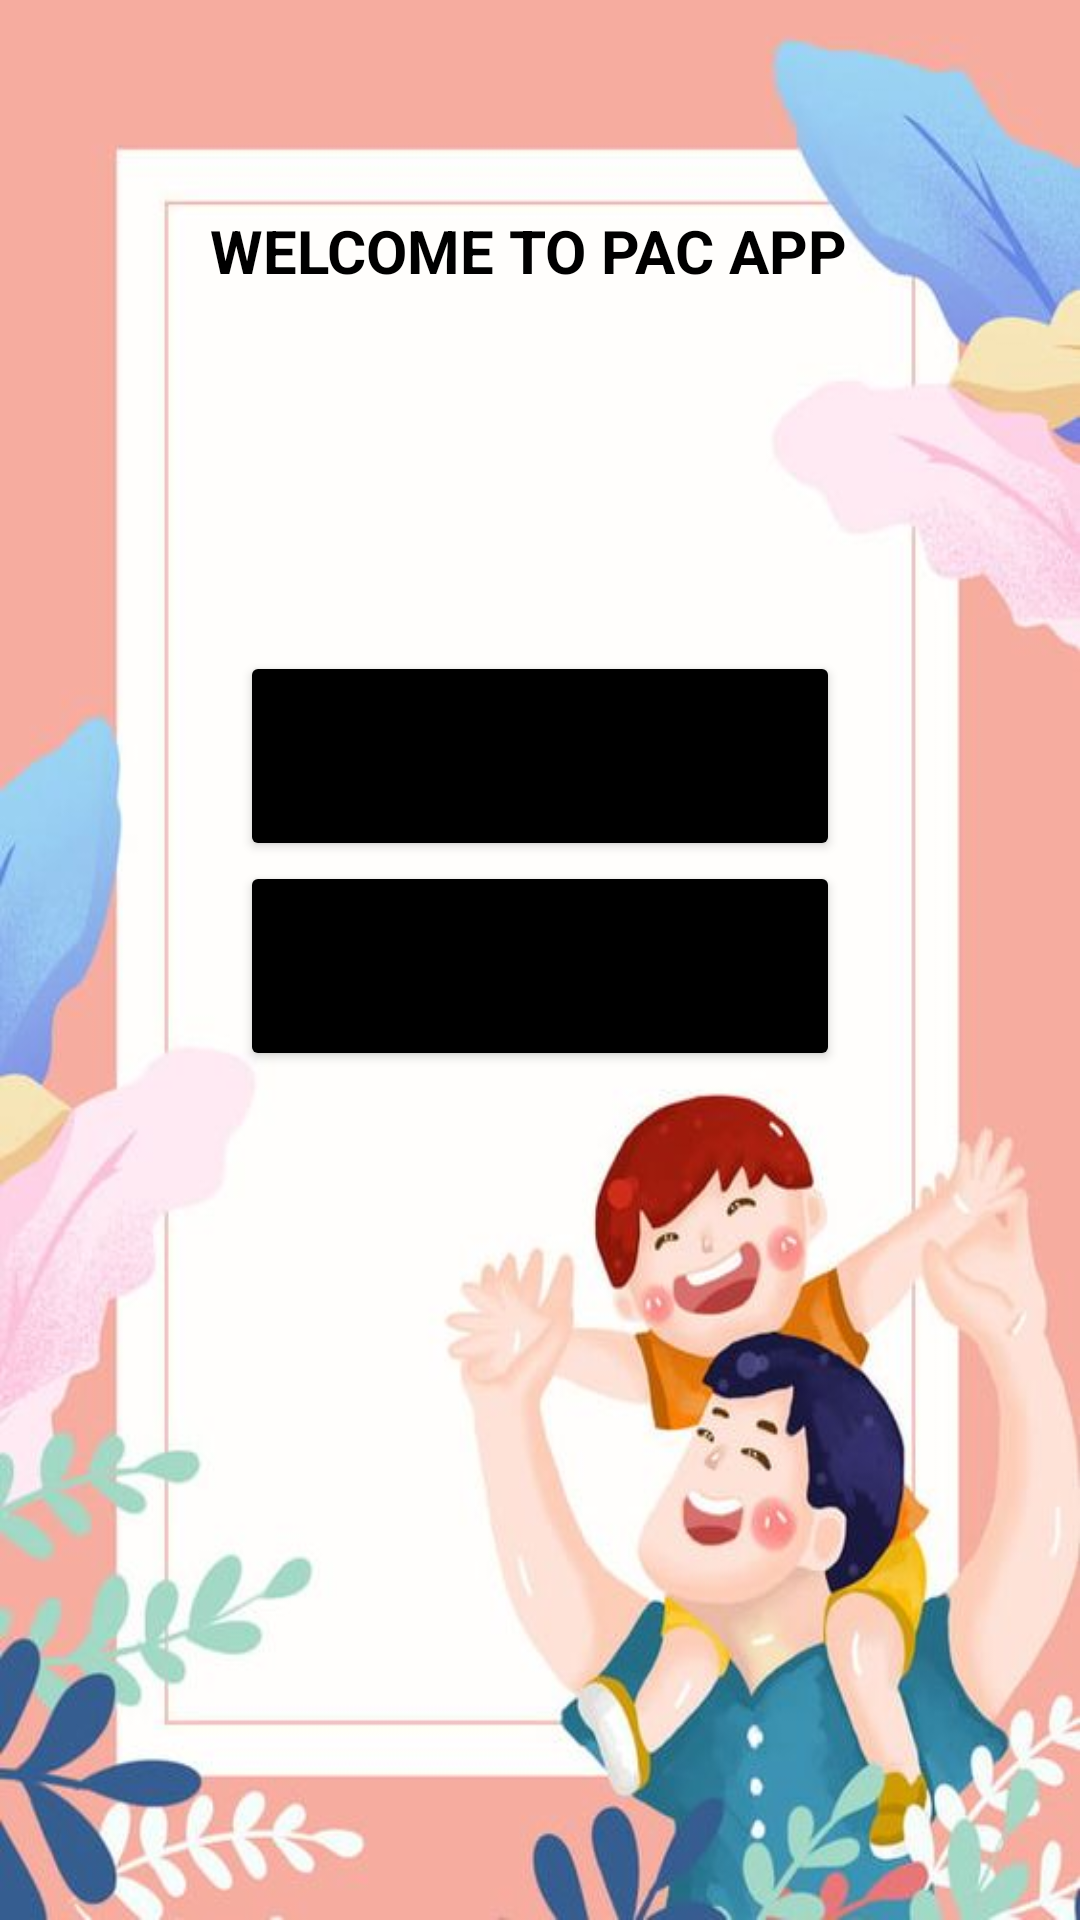

Reconstruct the res/layout file that produces this screen, plus the resources it refers to.
<!-- AndroidManifest.xml: application theme Theme.ParentalControlApp -->
<!-- res/layout/activity_main.xml -->
<?xml version="1.0" encoding="utf-8"?>
<RelativeLayout xmlns:android="http://schemas.android.com/apk/res/android"    xmlns:app="http://schemas.android.com/apk/res-auto"
    xmlns:tools="http://schemas.android.com/tools"
    android:layout_width="match_parent"
    android:layout_height="match_parent"
    tools:context=".Activities.MainActivity">


    <androidx.coordinatorlayout.widget.CoordinatorLayout
        android:layout_width="match_parent"
        android:layout_height="match_parent"
        android:animateLayoutChanges="true"
        android:background="@drawable/ic_background"
        android:fitsSystemWindows="true" >

        <LinearLayout
            android:id="@+id/linearLayout"
            android:layout_width="match_parent"
            android:layout_height="match_parent"
            android:orientation="vertical">

            <com.google.android.material.textview.MaterialTextView
                android:layout_width="match_parent"
                android:layout_height="wrap_content"
                android:layout_marginStart="70dp"
                android:layout_marginTop="70dp"
                android:text="WELCOME TO PAC APP"
                android:textColor="@color/black"
                android:textSize="20dp"

                android:textStyle="bold" />

            <Button
                android:id="@+id/main_BTN_Login"
                android:layout_width="200dp"
                android:layout_height="70dp"
                android:layout_gravity="center"
                android:backgroundTint="#000000"
                android:text="LOGIN"
                app:cornerRadius="45dp"
                android:layout_marginTop="120dp"/>

            <Button
                android:id="@+id/main_BTN_Register"
                android:layout_width="200dp"
                android:layout_height="70dp"
                android:layout_gravity="center"
                android:backgroundTint="#000000"
                android:text="Register"
                app:cornerRadius="45dp" />
        </LinearLayout>

    </androidx.coordinatorlayout.widget.CoordinatorLayout>







</RelativeLayout>
<!-- resources referenced by this layout -->
<resources>
  <!-- drawable ic_background: jpg bitmap (drawable, 39900 bytes) -->
  <style name="Theme.ParentalControlApp" parent="Theme.MaterialComponents.Light.NoActionBar">
          
          <item name="colorPrimary">@color/purple_500</item>
          <item name="colorPrimaryVariant">@color/purple_700</item>
          <item name="colorOnPrimary">@color/white</item>
          
          <item name="colorSecondary">@color/teal_200</item>
          <item name="colorSecondaryVariant">@color/teal_700</item>
          <item name="colorOnSecondary">@color/black</item>
          
          <item name="android:statusBarColor" tools:targetApi="l">?attr/colorPrimaryVariant</item>
          
      </style>
  <!-- not gathered from this repository: default colours our renderer supplied (Android Studio template values) -->
  <color name="purple_500">#FF6200EE</color>
  <color name="purple_700">#FF3700B3</color>
  <color name="teal_200">#FF03DAC5</color>
  <color name="teal_700">#FF018786</color>
  <color name="black">#FF000000</color>
  <color name="white">#FFFFFFFF</color>
</resources>
